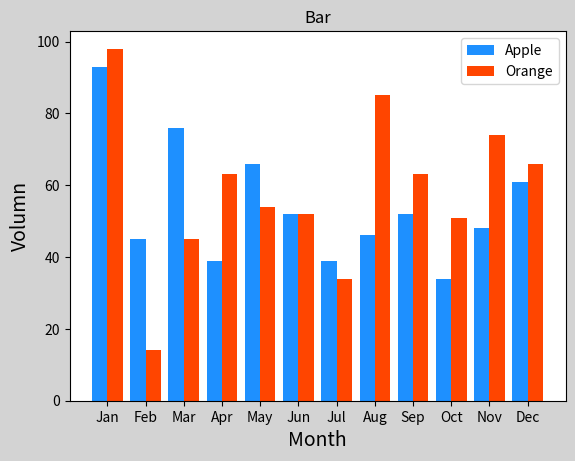

This figure's Python source:
"""
绘制柱状图
"""

import numpy as np
import matplotlib.pyplot as mp

apples = np.array([93, 45, 76, 39, 66, 52, 39, 46, 52, 34, 48, 61])
oranges = np.array([98, 14, 45, 63, 54, 52, 34, 85, 63, 51, 74, 66])

x = np.arange(apples.size)

mp.figure('Bar', facecolor='lightgray')
mp.title('Bar')
mp.xlabel('Month', fontsize=14)
mp.ylabel('Volumn', fontsize=14)
mp.bar(
    x - 0.2,
    apples,
    0.4,
    color='dodgerblue',
    label='Apple')  # 0.8代表每个柱子宽度占80%
mp.bar(x + 0.2, oranges, 0.4, color='orangered', label='Orange',)

mp.xticks(x, ['Jan', 'Feb', 'Mar', 'Apr', 'May', 'Jun',
              'Jul', 'Aug', 'Sep', 'Oct', 'Nov', 'Dec'])

mp.legend()
mp.show()
